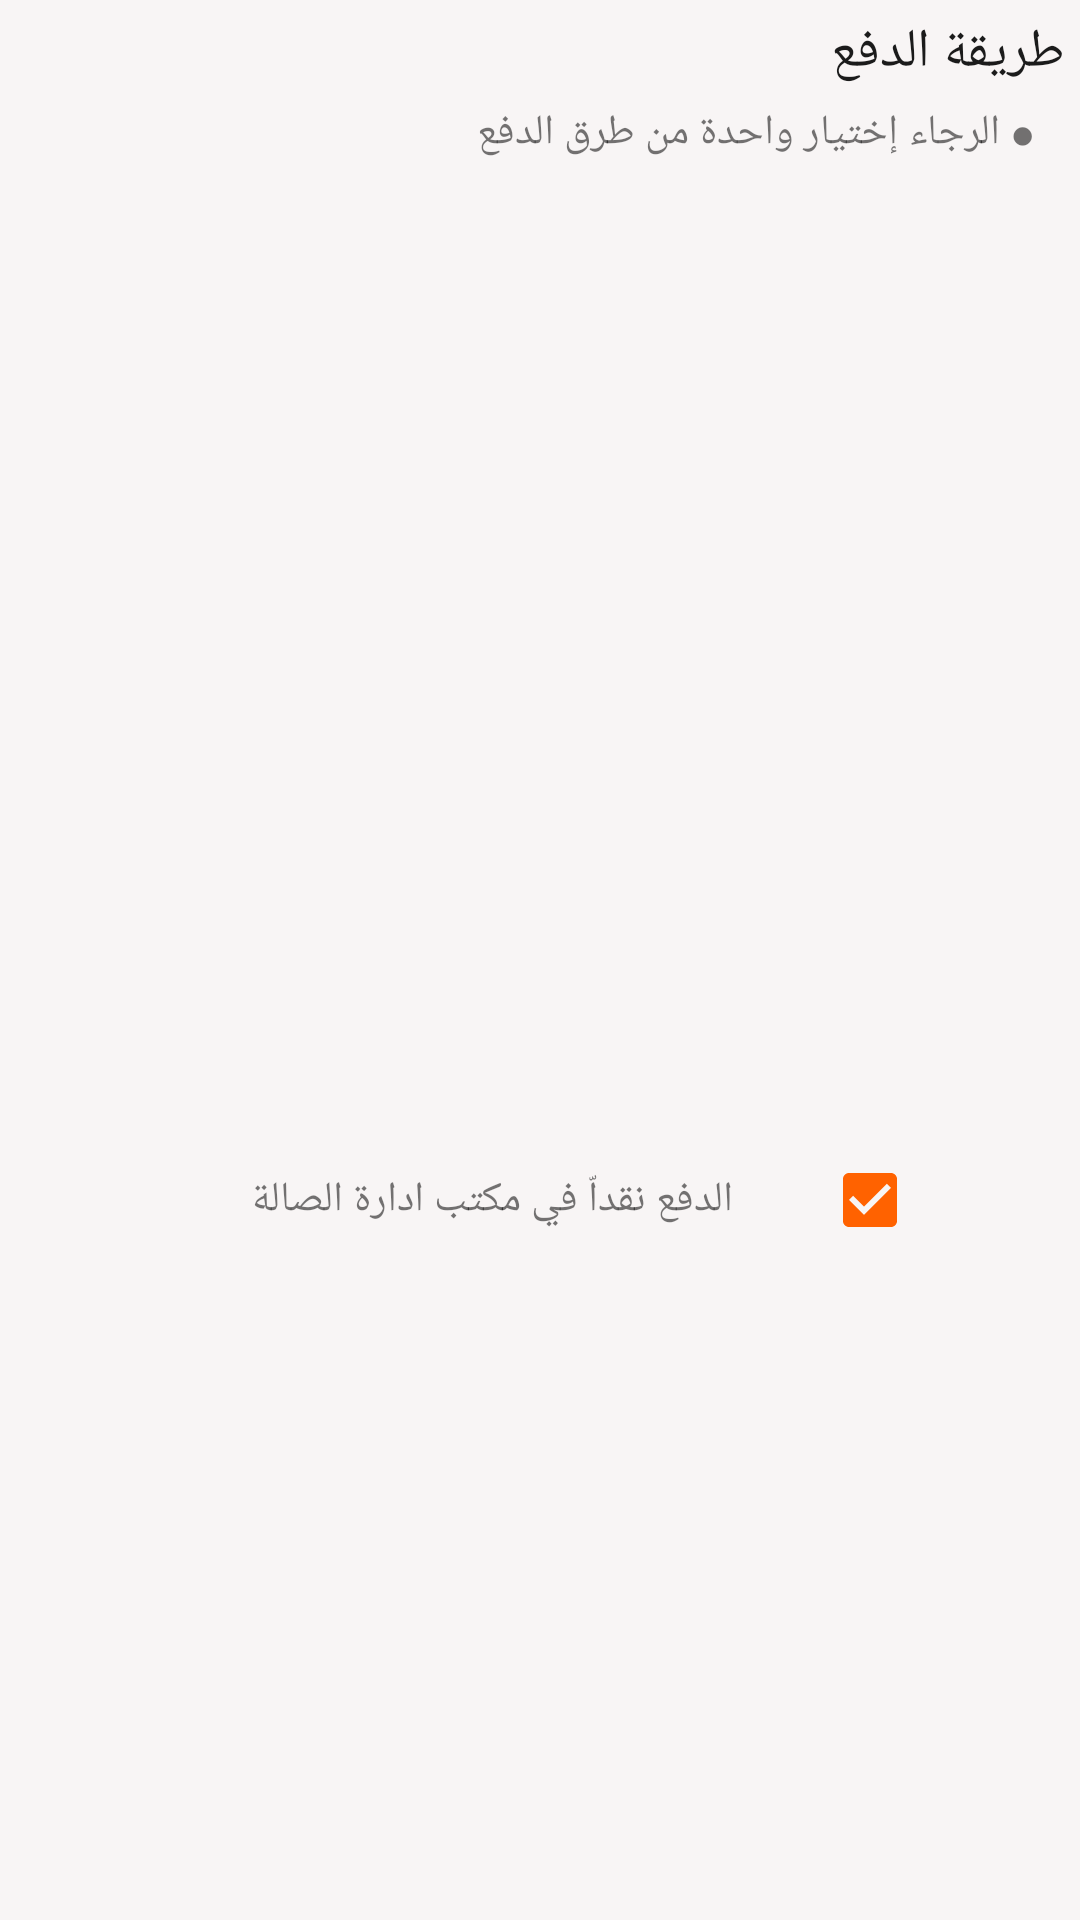

This screen was rendered from an Android layout file. Write that file and the resources it references.
<!-- AndroidManifest.xml: application theme AppTheme -->
<!-- res/layout/payment_method.xml -->
<?xml version="1.0" encoding="utf-8"?>
<LinearLayout xmlns:android="http://schemas.android.com/apk/res/android"
    xmlns:app="http://schemas.android.com/apk/res-auto"
    android:layout_width="match_parent"
    android:layout_height="match_parent"
    android:background="@color/bgwhite"
    android:orientation="vertical">

    <LinearLayout
        android:layout_width="match_parent"
        android:layout_height="match_parent"
        android:layout_weight="3"
        android:orientation="vertical">

        <TextView
            android:layout_width="match_parent"
            android:layout_height="wrap_content"
            android:fontFamily="@font/handlee"
            android:padding="5dp"
            android:text="@string/payment_method"
            android:textColor="@color/primary_text"
            android:textSize="18sp" />

        <TextView
            android:layout_width="match_parent"
            android:layout_height="wrap_content"
            android:fontFamily="@font/handlee"
            android:paddingLeft="15dp"
            android:paddingRight="15dp"
            android:text="@string/choose_payment"
            android:textSize="14sp" />
    </LinearLayout>

    <RelativeLayout
        android:layout_width="match_parent"
        android:layout_height="match_parent"
        android:layout_gravity="center"
        android:layout_weight="2"
        android:foregroundGravity="center"
        android:gravity="center"
        android:visibility="gone">

        <LinearLayout
            android:layout_width="wrap_content"
            android:layout_height="wrap_content"
            android:layout_gravity="center"
            android:gravity="center"
            android:orientation="horizontal">


            <ImageView
                android:id="@+id/syberImage"
                android:layout_width="220dp"
                android:layout_height="120dp"
                android:layout_gravity="center"
                app:srcCompat="@drawable/sybercard" />

            <RelativeLayout
                android:id="@+id/syberCheckboxR"
                android:layout_width="match_parent"
                android:layout_height="match_parent">

                <CheckBox
                    android:id="@+id/syberCheckbox"
                    android:layout_width="wrap_content"
                    android:layout_height="wrap_content"
                    android:layout_centerInParent="true"
                    android:layout_gravity="center" />
            </RelativeLayout>

        </LinearLayout>
    </RelativeLayout>

    <RelativeLayout
        android:layout_width="match_parent"
        android:layout_height="match_parent"
        android:layout_gravity="center"
        android:layout_weight="2"
        android:foregroundGravity="center"
        android:gravity="center"
        android:visibility="gone">

        <LinearLayout
            android:layout_width="wrap_content"
            android:layout_height="wrap_content"
            android:layout_gravity="center"
            android:gravity="center"
            android:orientation="horizontal">

            <com.google.android.material.card.MaterialCardView
                android:id="@+id/bushraImage"
                android:layout_width="wrap_content"
                android:layout_height="wrap_content"
                android:layout_gravity="center"
                app:cardBackgroundColor="#7f000000"
                app:cardCornerRadius="10dp">

                <RelativeLayout
                    android:layout_width="220dp"
                    android:layout_height="120dp"
                    android:background="@drawable/wcfull"
                    android:orientation="vertical">


                    <ImageView
                        android:id="@+id/kh"
                        android:layout_width="55dp"
                        android:layout_height="55dp"
                        android:layout_centerInParent="true"
                        android:layout_marginStart="15dp"
                        android:layout_marginLeft="15dp"
                        android:layout_marginTop="15dp"
                        android:layout_marginEnd="15dp"
                        android:layout_marginRight="15dp"
                        android:layout_marginBottom="15dp"
                        android:contentDescription="@null"
                        android:src="@drawable/bushraa" />


                </RelativeLayout>

            </com.google.android.material.card.MaterialCardView>

            <RelativeLayout
                android:id="@+id/bushraCheckboxR"
                android:layout_width="match_parent"
                android:layout_height="match_parent">

                <CheckBox
                    android:id="@+id/bushraCheckbox"
                    android:layout_width="wrap_content"
                    android:layout_height="wrap_content"
                    android:layout_centerInParent="true"
                    android:layout_gravity="center" />
            </RelativeLayout>

        </LinearLayout>
    </RelativeLayout>

    <RelativeLayout
        android:layout_width="match_parent"
        android:layout_height="match_parent"
        android:layout_gravity="center"
        android:layout_weight="1"
        android:foregroundGravity="center"
        android:gravity="center">

        <LinearLayout
            android:layout_width="wrap_content"
            android:layout_height="wrap_content"
            android:layout_gravity="center"
            android:gravity="center"
            android:orientation="horizontal">


            <TextView
                android:id="@+id/cashImage"
                android:layout_width="220dp"
                android:layout_height="120dp"
                android:layout_gravity="center"
                android:fontFamily="@font/handlee"
                android:gravity="center"
                android:text="@string/cash_payment_text"
                android:textSize="14sp" />

            <RelativeLayout
                android:id="@+id/cashCheckboxR"
                android:layout_width="match_parent"
                android:layout_height="match_parent">

                <CheckBox
                    android:id="@+id/cashCheckbox"
                    android:layout_width="wrap_content"
                    android:layout_height="wrap_content"
                    android:layout_centerInParent="true"
                    android:layout_gravity="center"
                    android:checked="true" />
            </RelativeLayout>

        </LinearLayout>
    </RelativeLayout>

    <RelativeLayout
        android:layout_width="match_parent"
        android:layout_height="wrap_content">

        <TextView
            android:id="@+id/check_payment"
            android:layout_width="match_parent"
            android:layout_height="wrap_content"
            android:layout_centerInParent="true"
            android:fontFamily="@font/handlee"
            android:gravity="center"
            android:text="@string/check_payment"
            android:textColor="@color/secondary_text"
            android:visibility="gone" />

    </RelativeLayout>

</LinearLayout>
<!-- resources referenced by this layout -->
<resources>
  <color name="bgwhite">#f8f5f5</color>
  <color name="primary_text">#1B1B1B</color>
  <color name="secondary_text">#929291</color>
  <!-- drawable sybercard: png bitmap (drawable, 10129 bytes) -->
  <string name="cash_payment_text">الدفع نقداّ في مكتب ادارة الصالة</string>
  <string name="check_payment">تحقق من حالة الدفع الإلكتروني مجددا</string>
  <string name="choose_payment">\u25CF الرجاء إختيار واحدة من طرق الدفع</string>
  <string name="payment_method"> طريقة الدفع</string>
  <style name="AppTheme" parent="Theme.AppCompat.Light.DarkActionBar">
          <item name="colorPrimary">@color/colorPrimary</item>
          <item name="colorPrimaryDark">@color/colorPrimaryDark</item>
          <item name="colorAccent">@color/colorAccent</item>
          <item name="windowActionBar">false</item>
          <item name="windowNoTitle">true</item>
          
          <item name="android:textColorPrimary">@color/primary_text</item>
          <item name="android:screenOrientation">portrait</item>
          <item name="android:windowActionBarOverlay">true</item>
          <item name="drawerArrowStyle">@style/DrawerHamburgerStyle</item>
  
      </style>
  <color name="colorPrimary">#ffa600</color>
  <color name="colorPrimaryDark">#ff6200</color>
  <color name="colorAccent">@color/colorPrimaryDark</color>
  <style name="DrawerHamburgerStyle" parent="@style/Widget.AppCompat.DrawerArrowToggle">
          <item name="spinBars">true</item>
          <item name="color">@color/colorPrimaryDark</item>
      </style>
</resources>
